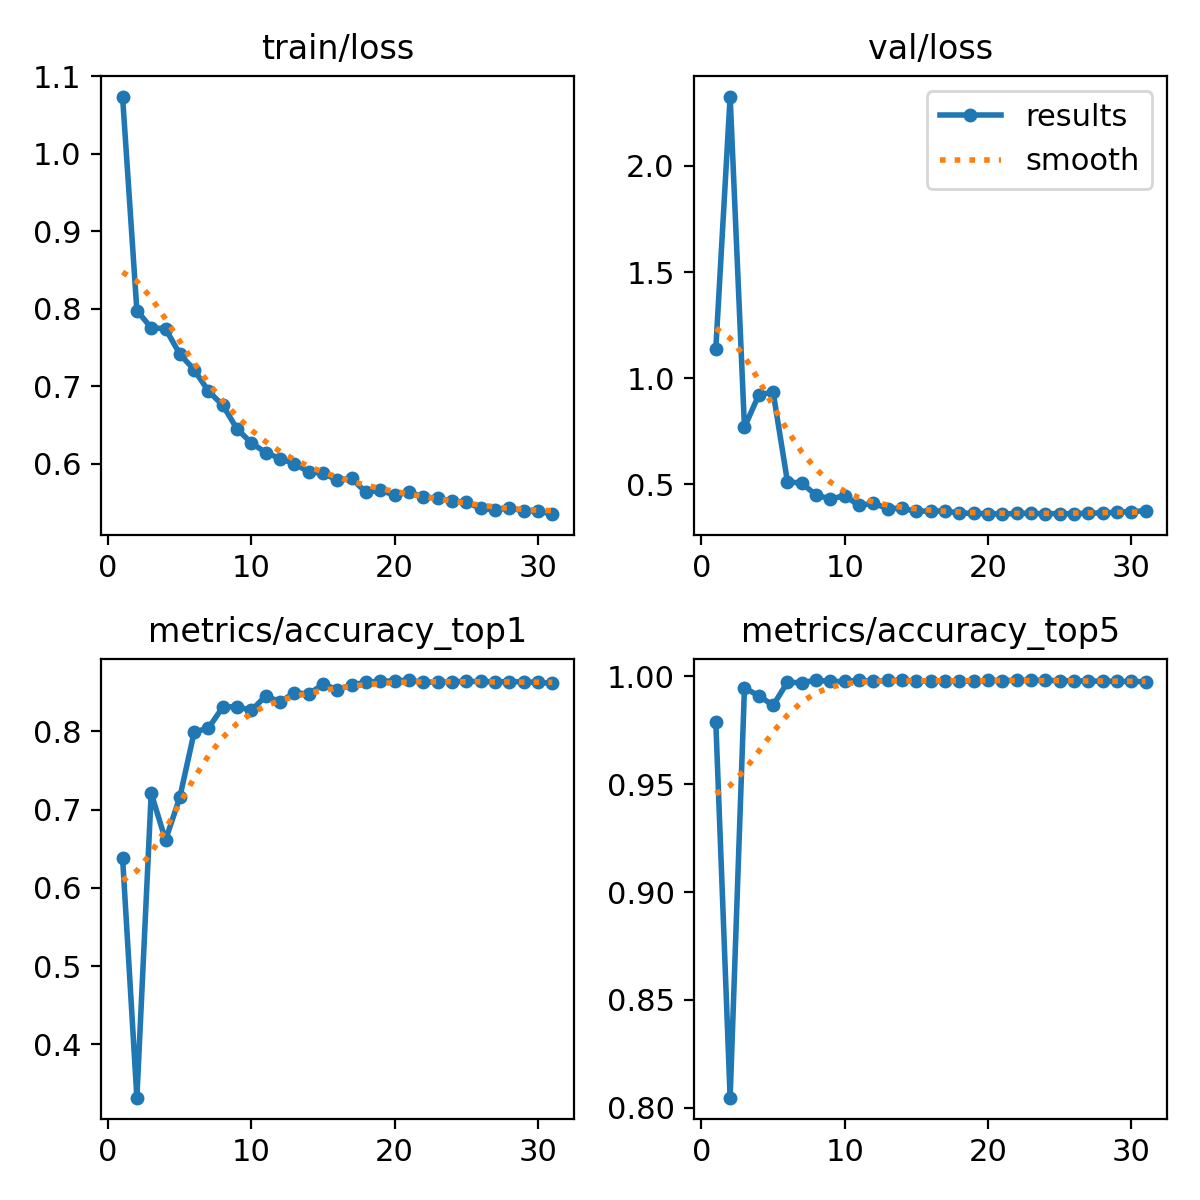

The data file committed next to this chart (first rows):
epoch, time, train/loss, metrics/accuracy_top1, metrics/accuracy_top5, val/loss, lr/pg0, lr/pg1, lr/pg2
1, 109.4, 1.074, 0.6388, 0.9788, 1.139, 0.07004, 0.003329, 0.003329
2, 218, 0.7979, 0.3317, 0.8047, 2.327, 0.03997, 0.006596, 0.006596
3, 326.6, 0.7758, 0.7209, 0.9945, 0.7693, 0.009842, 0.009798, 0.009798
4, 435.4, 0.7745, 0.661, 0.9909, 0.9212, 0.009703, 0.009703, 0.009703
5, 544.5, 0.7417, 0.716, 0.9864, 0.9354, 0.009604, 0.009604, 0.009604
6, 653.7, 0.7216, 0.7991, 0.9972, 0.5132, 0.009505, 0.009505, 0.009505
7, 762.8, 0.6938, 0.8043, 0.9969, 0.5053, 0.009406, 0.009406, 0.009406
8, 872.2, 0.6758, 0.8312, 0.9982, 0.45, 0.009307, 0.009307, 0.009307
9, 981.8, 0.6449, 0.8317, 0.9975, 0.4315, 0.009208, 0.009208, 0.009208
10, 1091, 0.6271, 0.8268, 0.9975, 0.4467, 0.009109, 0.009109, 0.009109
11, 1200, 0.6146, 0.8455, 0.9981, 0.401, 0.00901, 0.00901, 0.00901
12, 1310, 0.607, 0.8377, 0.9975, 0.4107, 0.008911, 0.008911, 0.008911
13, 1419, 0.6003, 0.8493, 0.998, 0.3863, 0.008812, 0.008812, 0.008812
14, 1528, 0.5898, 0.8479, 0.998, 0.3874, 0.008713, 0.008713, 0.008713
15, 1638, 0.5883, 0.8602, 0.9978, 0.3729, 0.008614, 0.008614, 0.008614
16, 1747, 0.5789, 0.8536, 0.9978, 0.3755, 0.008515, 0.008515, 0.008515
17, 1857, 0.5813, 0.8592, 0.9978, 0.3739, 0.008416, 0.008416, 0.008416
18, 1966, 0.5633, 0.863, 0.9978, 0.3657, 0.008317, 0.008317, 0.008317
19, 2075, 0.5664, 0.8641, 0.9976, 0.3629, 0.008218, 0.008218, 0.008218
20, 2185, 0.5595, 0.8646, 0.998, 0.3621, 0.008119, 0.008119, 0.008119
21, 2294, 0.564, 0.8657, 0.9979, 0.3597, 0.00802, 0.00802, 0.00802
22, 2404, 0.557, 0.8627, 0.9981, 0.3638, 0.007921, 0.007921, 0.007921
23, 2513, 0.5563, 0.8631, 0.9981, 0.3631, 0.007822, 0.007822, 0.007822
24, 2623, 0.552, 0.8638, 0.998, 0.3621, 0.007723, 0.007723, 0.007723
25, 2732, 0.5508, 0.8639, 0.9979, 0.362, 0.007624, 0.007624, 0.007624
26, 2842, 0.5426, 0.8638, 0.9978, 0.3621, 0.007525, 0.007525, 0.007525
27, 2951, 0.5408, 0.8635, 0.9977, 0.3639, 0.007426, 0.007426, 0.007426
28, 3060, 0.5434, 0.8637, 0.9977, 0.3659, 0.007327, 0.007327, 0.007327
29, 3170, 0.5394, 0.8633, 0.9976, 0.3686, 0.007228, 0.007228, 0.007228
30, 3280, 0.5394, 0.8627, 0.9975, 0.3722, 0.007129, 0.007129, 0.007129
31, 3389, 0.5352, 0.8614, 0.9974, 0.3753, 0.00703, 0.00703, 0.00703
